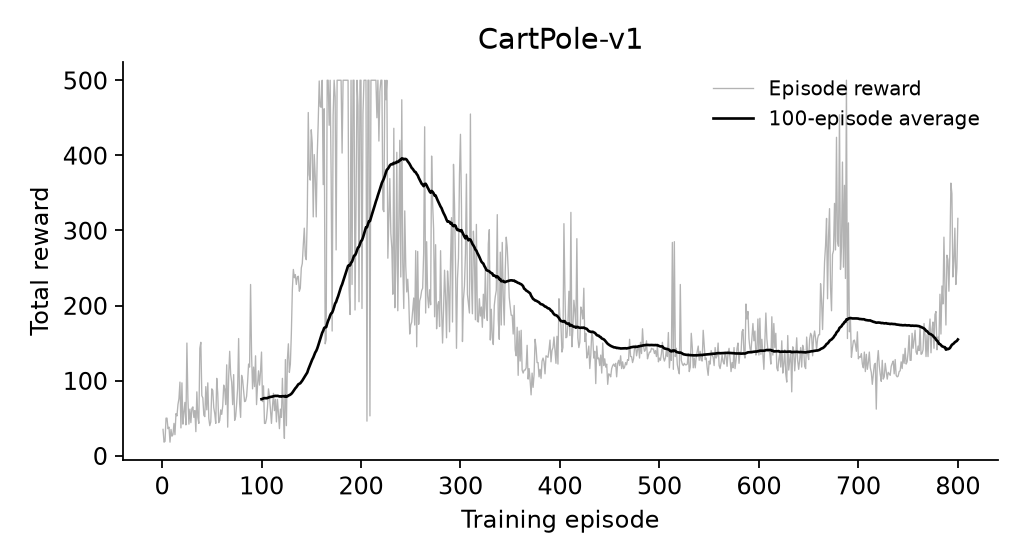

Values plotted in this chart, from the file beside it:
episode, seed, reward, discounted_reward, length, baseline_used, loss, terminated, truncated
1, 7, 35.0, 16.68, 35, 0.0, 152.5, True, False
2, 8, 18.0, 12.06, 18, 1.095, 57.95, True, False
3, 9, 19.0, 12.45, 19, 1.713, 57.69, True, False
4, 10, 50.0, 18.46, 50, 2.296, 169.9, True, False
5, 11, 50.0, 18.46, 50, 3.365, 154.6, True, False
6, 12, 36.0, 16.84, 36, 4.327, 100, True, False
7, 13, 38.0, 17.15, 38, 5.005, 100.9, True, False
8, 14, 18.0, 12.06, 18, 5.647, 18.64, True, False
9, 15, 35.0, 16.68, 35, 5.81, 79.23, True, False
10, 16, 26.0, 14.73, 26, 6.323, 38.83, True, False
11, 17, 28.0, 15.24, 28, 6.615, 45.82, True, False
12, 18, 43.0, 17.8, 43, 6.919, 87.33, True, False
13, 19, 28.0, 15.24, 28, 7.441, 36.15, True, False
14, 20, 56.0, 18.87, 56, 7.662, 103.6, True, False
15, 21, 53.0, 18.68, 53, 8.256, 89.59, True, False
16, 22, 68.0, 19.39, 68, 8.761, 112, True, False
17, 23, 76.0, 19.59, 76, 9.343, 108.6, True, False
18, 24, 98.0, 19.87, 98, 9.919, 119, True, False
19, 25, 37.0, 17, 37, 10.54, 27.68, True, False
20, 26, 97.0, 19.86, 97, 10.61, 101, True, False
21, 27, 42.0, 17.68, 42, 11.16, 35.95, True, False
22, 28, 58.0, 18.98, 58, 11.25, 57.14, True, False
23, 29, 71.0, 19.48, 71, 11.5, 75.36, True, False
24, 30, 41.0, 17.56, 41, 11.83, 21.93, True, False
25, 31, 150.0, 19.99, 150, 11.83, 93.97, True, False
26, 32, 76.0, 19.59, 76, 12.4, 63.32, True, False
27, 33, 42.0, 17.68, 42, 12.67, 25.27, True, False
28, 34, 62.0, 19.17, 62, 12.6, 47.58, True, False
29, 35, 44.0, 17.91, 44, 12.75, 23.7, True, False
30, 36, 63.0, 19.21, 63, 12.7, 47.31, True, False
31, 37, 65.0, 19.29, 65, 12.85, 60.37, True, False
32, 38, 51.0, 18.54, 51, 13.01, 27.35, True, False
33, 39, 60.0, 19.08, 60, 13.01, 38.89, True, False
34, 40, 32.0, 16.13, 32, 13.11, -7.998, True, False
35, 41, 85.0, 19.74, 85, 12.84, 65.19, True, False
36, 42, 51.0, 18.54, 51, 13.11, 26.85, True, False
37, 43, 43.0, 17.8, 43, 13.11, 8.928, True, False
38, 44, 143.0, 19.99, 143, 13.02, 72.47, True, False
39, 45, 151.0, 19.99, 151, 13.45, 72.52, True, False
40, 46, 80.0, 19.67, 80, 13.85, 44.92, True, False
41, 47, 77.0, 19.61, 77, 14, 63.42, True, False
42, 48, 54.0, 18.75, 54, 14.12, 30.09, True, False
43, 49, 52.0, 18.61, 52, 14.04, 22.67, True, False
44, 50, 92.0, 19.82, 92, 13.96, 46.42, True, False
45, 51, 61.0, 19.12, 61, 14.15, 32.51, True, False
46, 52, 97.0, 19.86, 97, 14.14, 55.05, True, False
47, 53, 50.0, 18.46, 50, 14.34, 10.87, True, False
48, 54, 40.0, 17.43, 40, 14.2, -5.52, True, False
49, 55, 45.0, 18.01, 45, 13.96, 19.8, True, False
50, 56, 89.0, 19.79, 89, 13.8, 44.77, True, False
51, 57, 87.0, 19.77, 87, 14, 47.88, True, False
52, 58, 64.0, 19.25, 64, 14.17, 34.27, True, False
53, 59, 56.0, 18.87, 56, 14.18, 28.82, True, False
54, 60, 43.0, 17.8, 43, 14.12, 3.436, True, False
55, 61, 103.0, 19.9, 103, 13.92, 54.25, True, False
56, 62, 83.0, 19.72, 83, 14.16, 47.51, True, False
57, 63, 44.0, 17.91, 44, 14.29, 7.796, True, False
58, 64, 47.0, 18.21, 47, 14.09, 9.568, True, False
59, 65, 61.0, 19.12, 61, 13.95, 36.6, True, False
60, 66, 55.0, 18.81, 55, 13.96, 31.04, True, False
... 740 more rows
